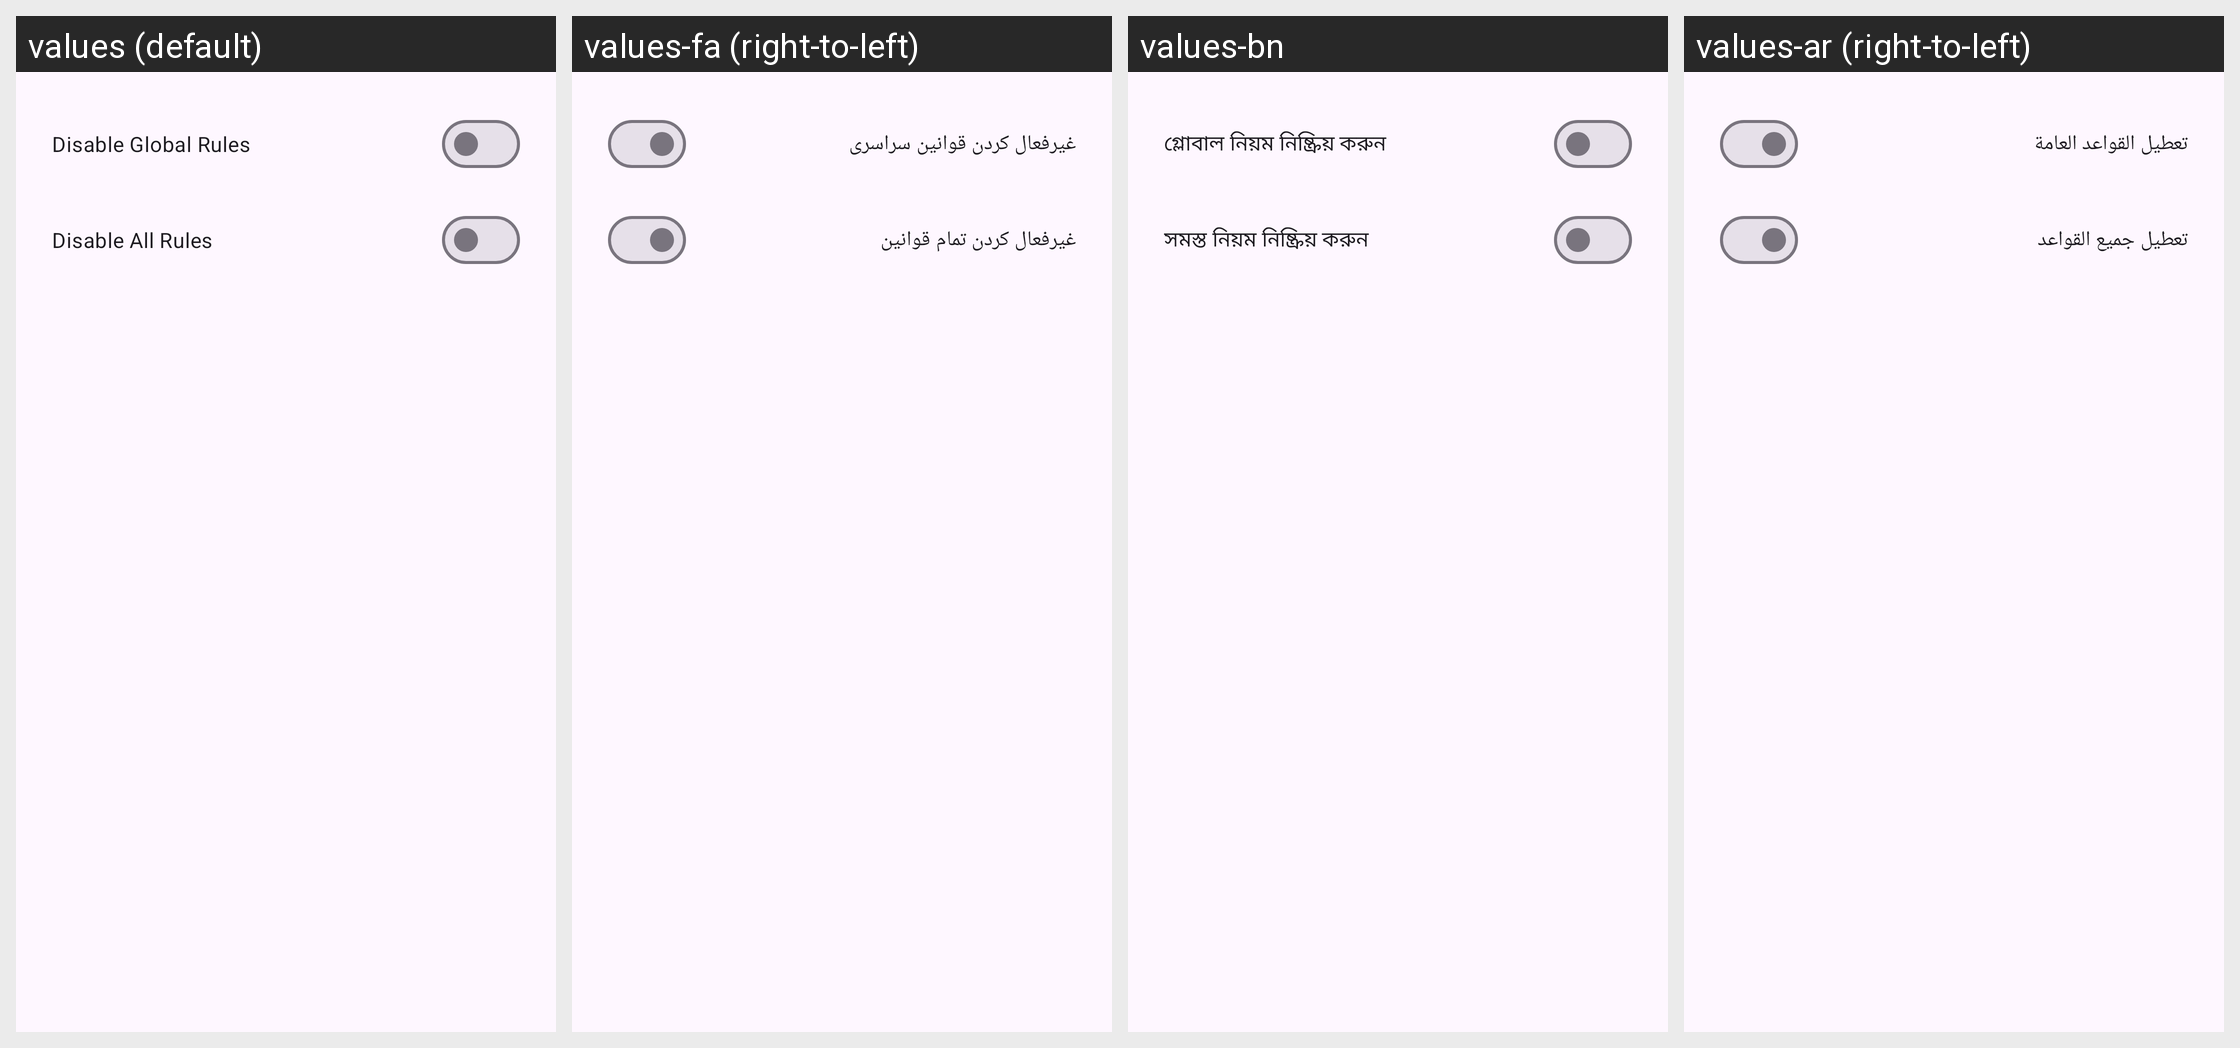

For this localized Android screen grid, give each drawn string resource with its value in every locale shown.
Android screen res/layout/dialog_settings.xml rendered under 4 locales, left to right: values (default), values-fa (right-to-left), values-bn, values-ar (right-to-left). Device: Nexus 5 (rendered at 1080×1920; each locale shown at half size, 540×960, under a caption strip naming it); theme Theme.CaptureRequestInjector.
Other locales in the repository, not shown: values-es, values-fr, values-id, values-it, values-pl, values-pt-rBR, values-ru, values-tr, values-uk, values-zh.
Strings drawn on this screen, with the default value and each locale's value (text and hints the layout hard-codes, and strings that could not be matched under every locale, appear in the picture but are not listed):

disable_global_rules
  values: Disable Global Rules
  values-fa: غیرفعال کردن قوانین سراسری
  values-bn: গ্লোবাল নিয়ম নিষ্ক্রিয় করুন
  values-ar: تعطيل القواعد العامة

disable_all_rules
  values: Disable All Rules
  values-fa: غیرفعال کردن تمام قوانین
  values-bn: সমস্ত নিয়ম নিষ্ক্রিয় করুন
  values-ar: تعطيل جميع القواعد
